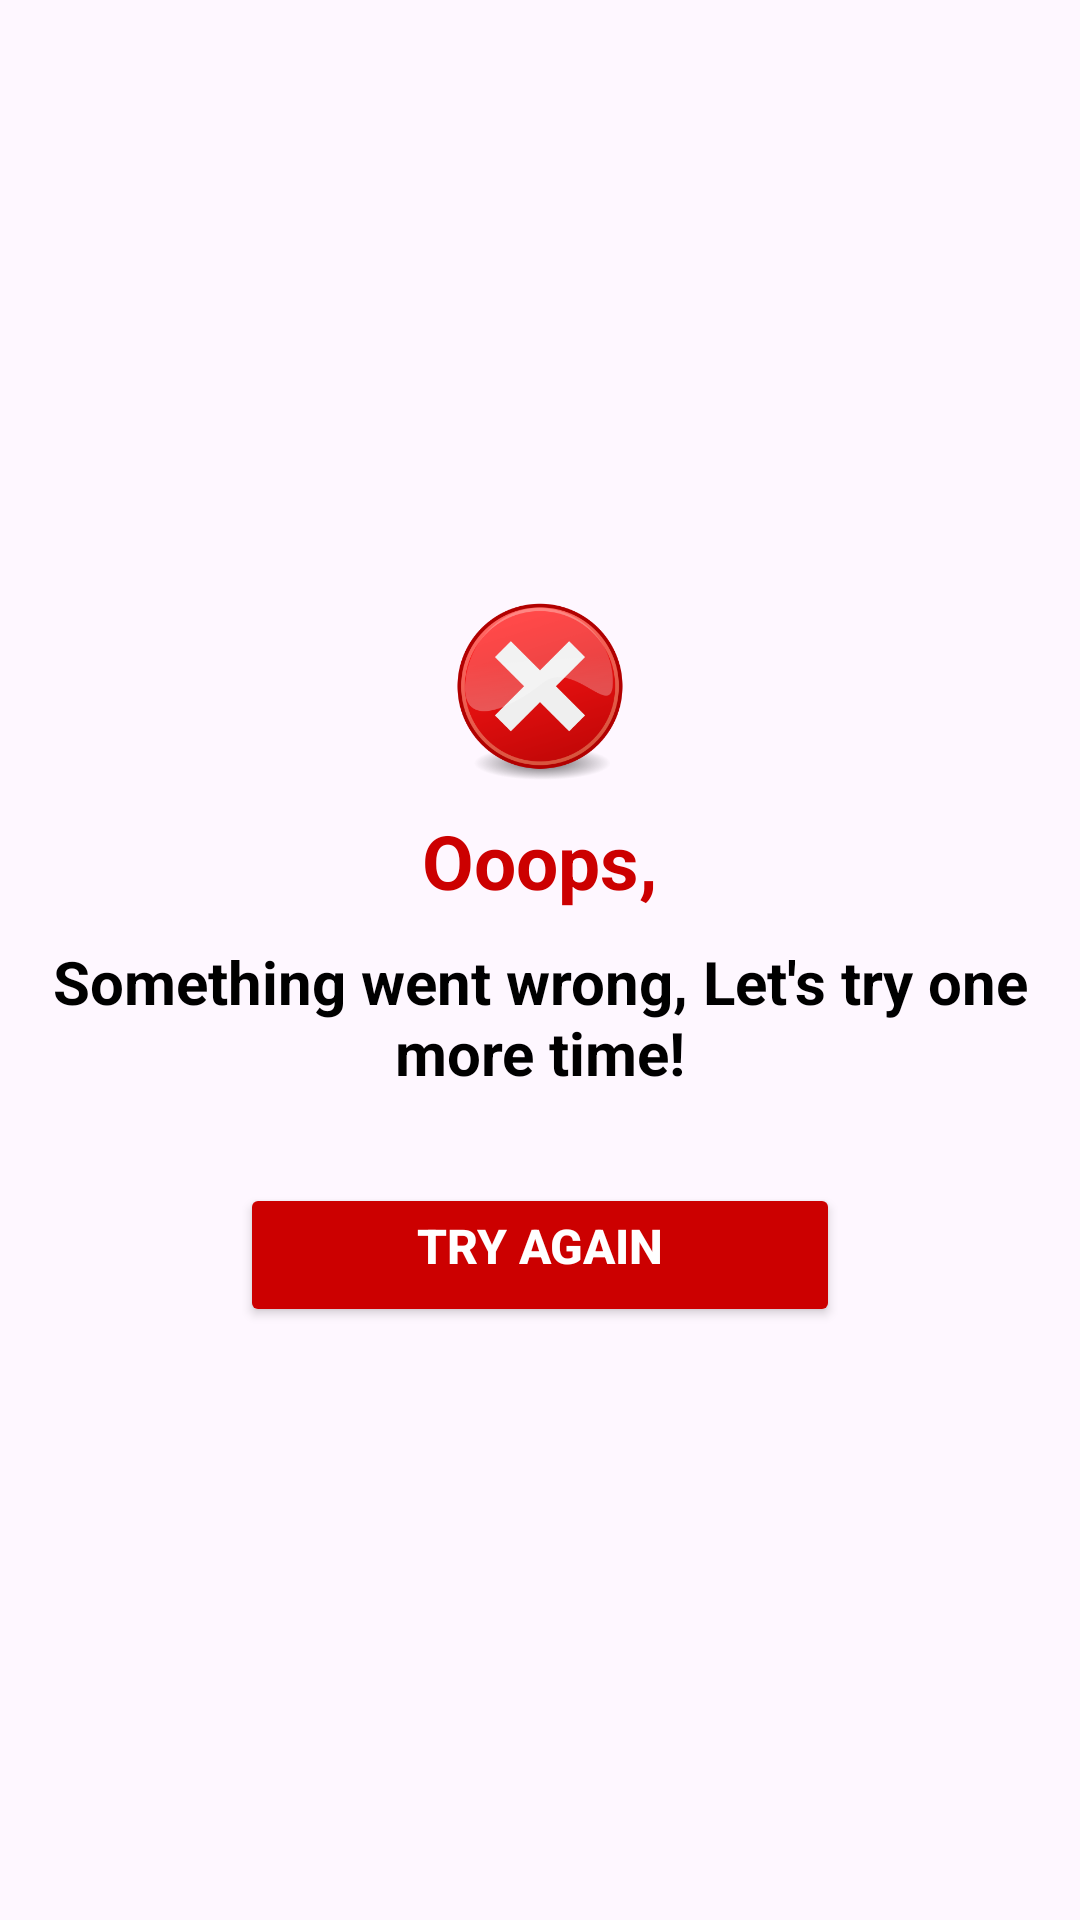

Android layout source for this screen:
<!-- AndroidManifest.xml: application theme Theme.NewsAppMVVMArch -->
<!-- res/layout/error_activity.xml -->
<?xml version="1.0" encoding="utf-8"?>
<LinearLayout xmlns:android="http://schemas.android.com/apk/res/android"
    xmlns:tools="http://schemas.android.com/tools"
    android:layout_width="match_parent"
    android:layout_height="match_parent"
    android:orientation="vertical">

    <ImageView
        android:layout_width="@dimen/sixty_dp"
        android:layout_height="@dimen/sixty_dp"
        android:layout_gravity="center_horizontal"
        android:layout_marginTop="@dimen/two_hundred_dp"
        android:contentDescription="@string/error_message"
        android:src="@drawable/red_error_image" />

    <TextView
        android:layout_width="wrap_content"
        android:layout_height="wrap_content"
        android:layout_gravity="center_horizontal"
        android:layout_marginTop="@dimen/ten_dp"
        android:gravity="center_horizontal"
        android:text="@string/oops"
        android:textColor="@android:color/holo_red_dark"
        android:textSize="@dimen/twentyfive_sp"
        android:textStyle="bold" />

    <TextView
        android:layout_width="wrap_content"
        android:layout_height="wrap_content"
        android:layout_gravity="center_horizontal"
        android:layout_margin="@dimen/ten_dp"
        android:layout_marginTop="@dimen/ten_dp"
        android:gravity="center_horizontal"
        android:text="@string/error_message"
        android:textColor="@android:color/black"
        android:textSize="@dimen/twenty_sp"
        android:textStyle="bold" />

    <Button
        android:id="@+id/try_again_btn"
        android:layout_width="@dimen/two_hundred_dp"
        android:layout_height="wrap_content"
        android:layout_gravity="center_horizontal"
        android:layout_marginTop="@dimen/twenty_dp"
        android:backgroundTint="@android:color/holo_red_dark"
        android:gravity="center_horizontal"
        android:padding="@dimen/ten_dp"
        android:text="@string/try_again"
        android:textAlignment="center"
        android:textColor="@android:color/white"
        android:textSize="@dimen/sixteen_sp"
        android:textStyle="bold" />
</LinearLayout>
<!-- resources referenced by this layout -->
<resources>
  <dimen name="sixteen_sp">16sp</dimen>
  <dimen name="sixty_dp">60dp</dimen>
  <dimen name="ten_dp">10dp</dimen>
  <dimen name="twenty_dp">20dp</dimen>
  <dimen name="twenty_sp">20sp</dimen>
  <dimen name="twentyfive_sp">25sp</dimen>
  <dimen name="two_hundred_dp">200dp</dimen>
  <!-- drawable red_error_image: png bitmap (drawable, 29380 bytes) -->
  <string name="error_message">Something went wrong, Let\'s try one more time!</string>
  <string name="oops">Ooops,</string>
  <string name="try_again">Try Again</string>
  <style name="Theme.NewsAppMVVMArch" parent="Base.Theme.NewsAppMVVMArch" />
  <style name="Base.Theme.NewsAppMVVMArch" parent="Theme.Material3.DayNight.NoActionBar">
          
          
      </style>
</resources>
